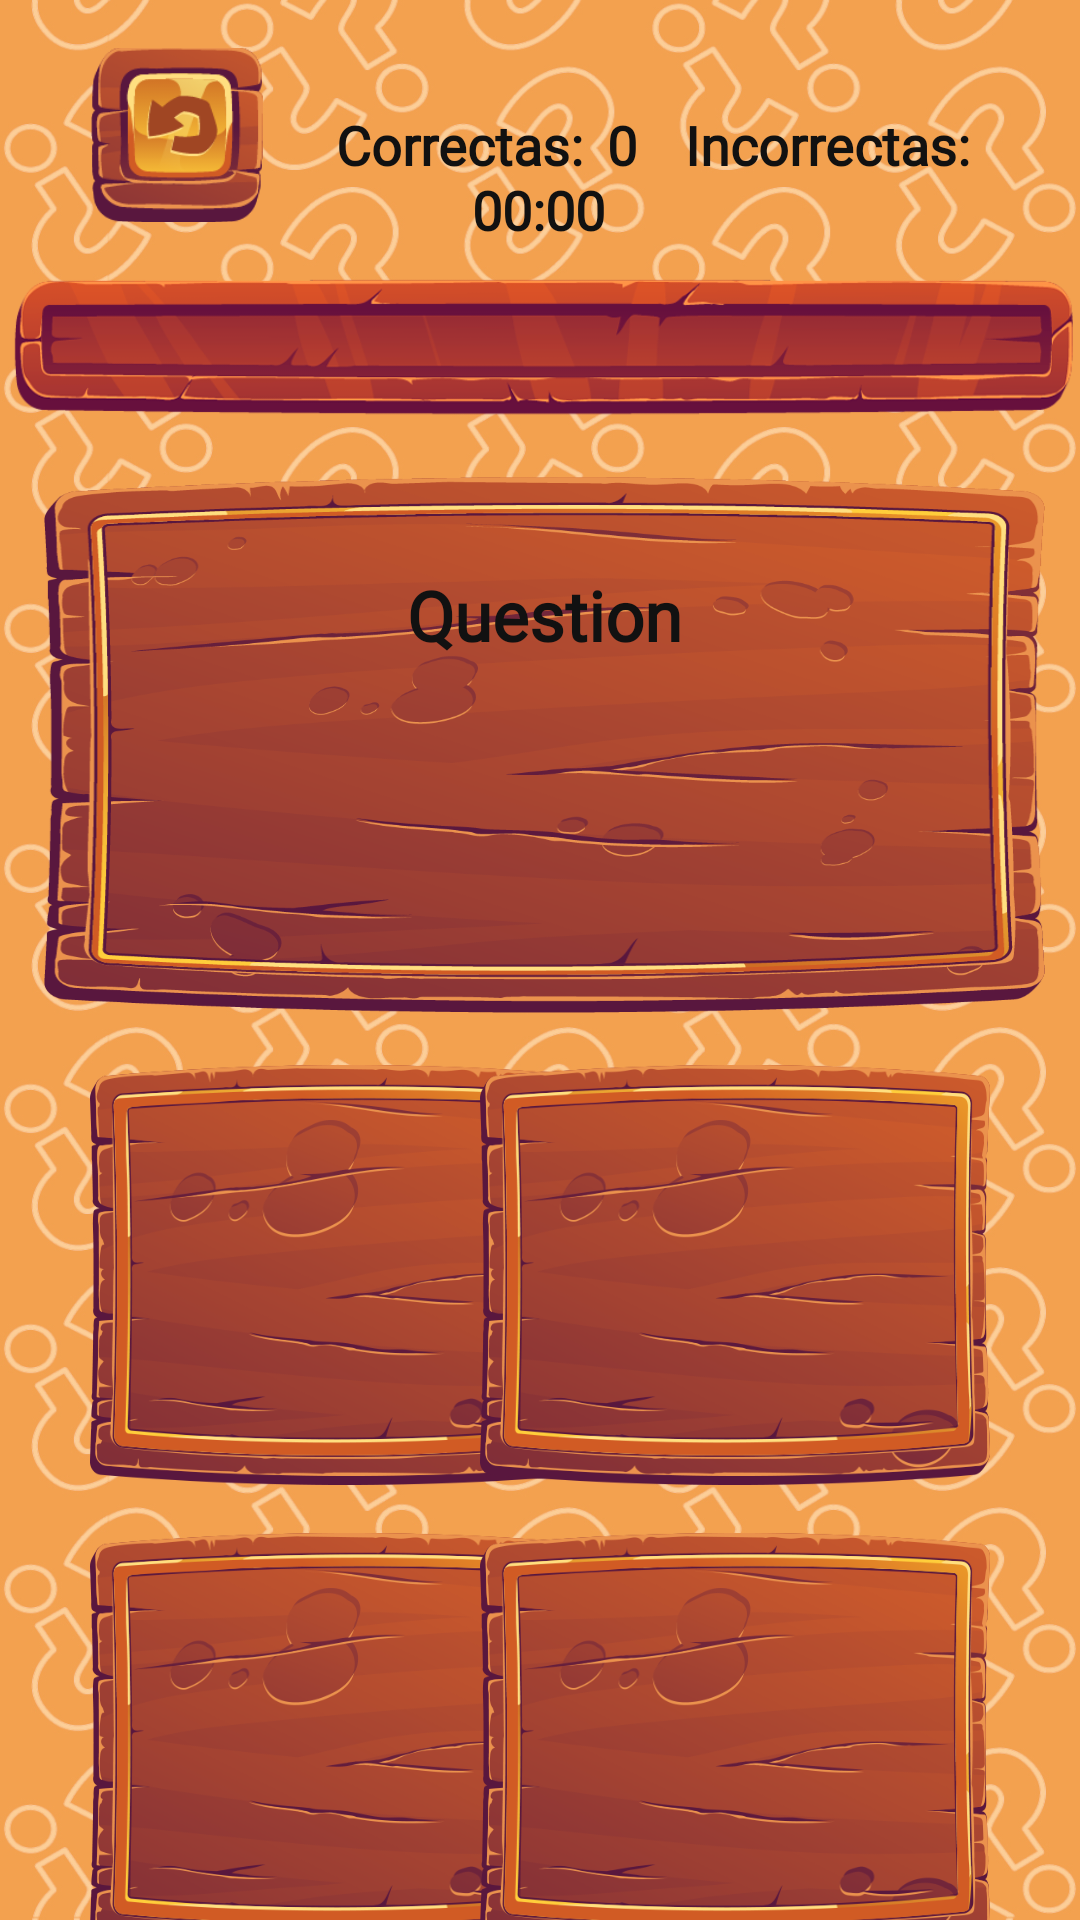

This screen was rendered from an Android layout file. Write that file and the resources it references.
<!-- AndroidManifest.xml: application theme Theme.Prueba_Quiz -->
<!-- res/layout/activity_quiz_images.xml -->
<?xml version="1.0" encoding="utf-8"?>
<androidx.constraintlayout.widget.ConstraintLayout xmlns:android="http://schemas.android.com/apk/res/android"
    xmlns:app="http://schemas.android.com/apk/res-auto"
    xmlns:tools="http://schemas.android.com/tools"
    android:layout_width="match_parent"
    android:layout_height="match_parent"
    android:background="@drawable/fondo_background0"
    android:noHistory="true"
    tools:context=".QuizImages">

    <Chronometer
        android:id="@+id/chronometerQuizImage"
        android:layout_width="wrap_content"
        android:layout_height="wrap_content"
        android:layout_marginBottom="8dp"
        android:fontFamily="@font/harngton"
        android:textAlignment="center"
        android:textColor="#111111"
        android:textSize="18sp"
        android:textStyle="bold"
        app:layout_constraintBottom_toTopOf="@+id/imageView2"
        app:layout_constraintEnd_toEndOf="parent"
        app:layout_constraintHorizontal_bias="0.498"
        app:layout_constraintStart_toStartOf="parent"
        app:layout_constraintTop_toTopOf="parent"
        app:layout_constraintVertical_bias="1.0"></Chronometer>

    <ImageView
        android:id="@+id/imageView"
        android:layout_width="334dp"
        android:layout_height="182dp"
        android:layout_marginStart="30dp"
        android:layout_marginTop="16dp"
        android:layout_marginEnd="30dp"
        android:background="@drawable/tablon"
        app:layout_constraintEnd_toEndOf="parent"
        app:layout_constraintHorizontal_bias="0.47"
        app:layout_constraintStart_toStartOf="parent"
        app:layout_constraintTop_toBottomOf="@+id/imageView2" />

    <TextView
        android:id="@+id/textQuestion"
        android:layout_width="270dp"
        android:layout_height="115dp"
        android:layout_marginTop="8dp"
        android:fontFamily="@font/harngton"
        android:lineSpacingExtra="18sp"
        android:text="Question"
        android:textAlignment="center"
        android:textColor="#111111"
        android:textSize="23sp"
        android:textStyle="bold"
        app:layout_constraintBottom_toBottomOf="@+id/imageView"
        app:layout_constraintEnd_toEndOf="@+id/imageView"
        app:layout_constraintStart_toStartOf="@+id/imageView"
        app:layout_constraintTop_toTopOf="@+id/imageView"
        app:layout_constraintVertical_bias="0.417" />

    <ImageButton
        android:id="@+id/ButtonOp1"
        android:layout_width="170dp"
        android:layout_height="140dp"
        android:layout_marginStart="30dp"
        android:layout_marginTop="16dp"
        android:adjustViewBounds="true"
        android:background="@drawable/port_img"
        android:paddingLeft="5sp"
        android:scaleType="fitXY"
        app:layout_constraintEnd_toEndOf="parent"
        app:layout_constraintHorizontal_bias="0.0"
        app:layout_constraintStart_toStartOf="parent"
        app:layout_constraintTop_toBottomOf="@+id/imageView"
        tools:ignore="SpeakableTextPresentCheck" />

    <ImageButton
        android:id="@+id/ButtonOp2"
        android:layout_width="170dp"
        android:layout_height="140dp"
        android:layout_marginTop="16dp"
        android:layout_marginEnd="30dp"
        android:adjustViewBounds="true"
        android:background="@drawable/port_img"
        android:scaleType="fitXY"
        app:layout_constraintEnd_toEndOf="parent"
        app:layout_constraintHorizontal_bias="1.0"
        app:layout_constraintStart_toEndOf="@+id/ButtonOp1"
        app:layout_constraintTop_toBottomOf="@+id/imageView"
        tools:ignore="SpeakableTextPresentCheck" />

    <ImageButton
        android:id="@+id/ButtonOp3"
        android:layout_width="170dp"
        android:layout_height="140dp"
        android:layout_marginStart="30dp"
        android:layout_marginTop="16dp"
        android:layout_marginBottom="60dp"
        android:adjustViewBounds="true"
        android:background="@drawable/port_img"
        android:cropToPadding="false"
        android:paddingLeft="5sp"
        android:paddingTop="5sp"
        android:paddingRight="5sp"
        android:paddingBottom="5sp"
        android:scaleType="fitXY"
        app:layout_constraintBottom_toBottomOf="parent"
        app:layout_constraintStart_toStartOf="parent"
        app:layout_constraintTop_toBottomOf="@+id/ButtonOp1"
        app:layout_constraintVertical_bias="0.0"
        tools:ignore="SpeakableTextPresentCheck" />

    <ImageButton
        android:id="@+id/ButtonOp4"
        android:layout_width="170dp"
        android:layout_height="140dp"
        android:layout_marginTop="16dp"
        android:layout_marginEnd="30dp"
        android:adjustViewBounds="true"
        android:background="@drawable/port_img"
        android:scaleType="fitXY"
        app:layout_constraintBottom_toBottomOf="parent"
        app:layout_constraintEnd_toEndOf="parent"
        app:layout_constraintHorizontal_bias="1.0"
        app:layout_constraintStart_toEndOf="@+id/ButtonOp3"
        app:layout_constraintTop_toBottomOf="@+id/ButtonOp2"
        app:layout_constraintVertical_bias="0.0"
        tools:ignore="SpeakableTextPresentCheck" />

    <TextView
        android:id="@+id/textOp1"
        android:layout_width="wrap_content"
        android:layout_height="wrap_content"
        android:text="Opcion 1"
        android:textColor="#544FB0"
        android:textSize="20sp"
        android:textStyle="bold"
        android:visibility="invisible"
        app:layout_constraintBottom_toBottomOf="@+id/ButtonOp1"
        app:layout_constraintEnd_toEndOf="@+id/ButtonOp1"
        app:layout_constraintStart_toStartOf="@+id/ButtonOp1"
        app:layout_constraintTop_toTopOf="@+id/ButtonOp1" />

    <TextView
        android:id="@+id/textOp2"
        android:layout_width="wrap_content"
        android:layout_height="wrap_content"
        android:layout_marginStart="8dp"
        android:layout_marginTop="8dp"
        android:layout_marginEnd="8dp"
        android:layout_marginBottom="8dp"
        android:text="Opcion 2"
        android:textColor="#544FB0"
        android:textSize="20sp"
        android:textStyle="bold"
        android:visibility="invisible"
        app:layout_constraintBottom_toBottomOf="@+id/ButtonOp2"
        app:layout_constraintEnd_toEndOf="@+id/ButtonOp2"
        app:layout_constraintStart_toStartOf="@+id/ButtonOp2"
        app:layout_constraintTop_toTopOf="@+id/ButtonOp2" />

    <TextView
        android:id="@+id/textOp3"
        android:layout_width="wrap_content"
        android:layout_height="wrap_content"
        android:text="Opcion 3"
        android:textColor="#544FB0"
        android:textSize="20sp"
        android:textStyle="bold"
        android:visibility="invisible"
        app:layout_constraintBottom_toBottomOf="@+id/ButtonOp3"
        app:layout_constraintEnd_toEndOf="@+id/ButtonOp3"
        app:layout_constraintStart_toStartOf="@+id/ButtonOp3"
        app:layout_constraintTop_toTopOf="@+id/ButtonOp3" />

    <TextView
        android:id="@+id/textOp4"
        android:layout_width="wrap_content"
        android:layout_height="wrap_content"
        android:text="Opcion 4"
        android:textColor="#544FB0"
        android:textSize="20sp"
        android:textStyle="bold"
        android:visibility="invisible"
        app:layout_constraintBottom_toBottomOf="@+id/ButtonOp4"
        app:layout_constraintEnd_toEndOf="@+id/ButtonOp4"
        app:layout_constraintStart_toStartOf="@+id/ButtonOp4"
        app:layout_constraintTop_toTopOf="@+id/ButtonOp4" />
    <ImageView
        android:id="@+id/imageView2"
        android:layout_width="357dp"
        android:layout_height="51dp"
        android:layout_marginStart="30dp"
        android:layout_marginTop="16dp"
        android:layout_marginEnd="30dp"
        android:scaleType="centerCrop"
        app:layout_constraintEnd_toEndOf="parent"
        app:layout_constraintHorizontal_bias="0.48"
        app:layout_constraintStart_toStartOf="parent"
        app:layout_constraintTop_toBottomOf="@+id/BExitQuiz"
        app:srcCompat="@drawable/barra_0" />

    <ImageButton
        android:id="@+id/BExitQuiz"
        android:layout_width="58dp"
        android:layout_height="58dp"
        android:layout_marginStart="30dp"
        android:layout_marginTop="16dp"
        android:background="@drawable/boton_regreso"
        android:scaleType="centerCrop"
        app:layout_constraintEnd_toEndOf="parent"
        app:layout_constraintHorizontal_bias="0.0"
        app:layout_constraintStart_toStartOf="parent"
        app:layout_constraintTop_toTopOf="parent"
        app:srcCompat="@drawable/boton_regreso"
        tools:ignore="SpeakableTextPresentCheck,SpeakableTextPresentCheck" />

    <TextView
        android:id="@+id/textCorrects"
        android:layout_width="wrap_content"
        android:layout_height="wrap_content"
        android:layout_marginStart="24dp"
        android:layout_marginTop="36dp"
        android:fontFamily="@font/harngton"
        android:text="Correctas:"
        android:textColor="#111111"
        android:textSize="18sp"
        android:textStyle="bold"
        app:layout_constraintEnd_toEndOf="parent"
        app:layout_constraintHorizontal_bias="0.0"
        app:layout_constraintStart_toEndOf="@+id/BExitQuiz"
        app:layout_constraintTop_toTopOf="parent" />

    <TextView
        android:id="@+id/textPointCorrects"
        android:layout_width="wrap_content"
        android:layout_height="wrap_content"
        android:layout_marginStart="8dp"
        android:layout_marginTop="36dp"
        android:fontFamily="@font/harngton"
        android:text="0"
        android:textColor="#111111"
        android:textSize="18sp"
        android:textStyle="bold"
        app:layout_constraintEnd_toEndOf="parent"
        app:layout_constraintHorizontal_bias="0.0"
        app:layout_constraintStart_toEndOf="@+id/textCorrects"
        app:layout_constraintTop_toTopOf="parent" />

    <TextView
        android:id="@+id/textIncorrects"
        android:layout_width="wrap_content"
        android:layout_height="wrap_content"
        android:layout_marginStart="16dp"
        android:layout_marginTop="36dp"
        android:fontFamily="@font/harngton"
        android:text="Incorrectas:"
        android:textColor="#111111"
        android:textSize="18sp"
        android:textStyle="bold"
        app:layout_constraintEnd_toEndOf="parent"
        app:layout_constraintHorizontal_bias="0.0"
        app:layout_constraintStart_toEndOf="@+id/textPointCorrects"
        app:layout_constraintTop_toTopOf="parent" />

    <TextView
        android:id="@+id/textPointsIncorrects"
        android:layout_width="wrap_content"
        android:layout_height="wrap_content"
        android:layout_marginStart="8dp"
        android:layout_marginTop="36dp"
        android:layout_marginEnd="30dp"
        android:text="0"
        android:textColor="#111111"
        android:textSize="20sp"
        android:textStyle="bold"
        android:fontFamily="@font/harringt"
        app:layout_constraintEnd_toEndOf="parent"
        app:layout_constraintHorizontal_bias="0.0"
        app:layout_constraintStart_toEndOf="@+id/textIncorrects"
        app:layout_constraintTop_toTopOf="parent" />
</androidx.constraintlayout.widget.ConstraintLayout>
<!-- resources referenced by this layout -->
<resources>
  <!-- drawable barra_0: png bitmap (drawable, 37901 bytes) -->
  <!-- drawable boton_regreso: png bitmap (drawable, 13663 bytes) -->
  <!-- drawable fondo_background0: jpg bitmap (drawable, 935664 bytes) -->
  <!-- drawable port_img: png bitmap (drawable, 93562 bytes) -->
  <!-- drawable tablon: png bitmap (drawable, 141115 bytes) -->
  <style name="Theme.Prueba_Quiz" parent="Theme.MaterialComponents.DayNight.NoActionBar">
          
          <item name="colorPrimary">@color/purple_500</item>
          <item name="colorPrimaryVariant">@color/purple_700</item>
          <item name="colorOnPrimary">@color/white</item>
          
          <item name="colorSecondary">@color/teal_200</item>
          <item name="colorSecondaryVariant">@color/teal_700</item>
          <item name="colorOnSecondary">@color/black</item>
          
          <item name="android:statusBarColor" tools:targetApi="l">?attr/colorPrimaryVariant</item>
          
      </style>
  <color name="purple_500">#FF6200EE</color>
  <color name="purple_700">#FF3700B3</color>
  <color name="white">#FFFFFFFF</color>
  <color name="teal_200">#FF03DAC5</color>
  <color name="teal_700">#FF018786</color>
  <color name="black">#FF000000</color>
</resources>
